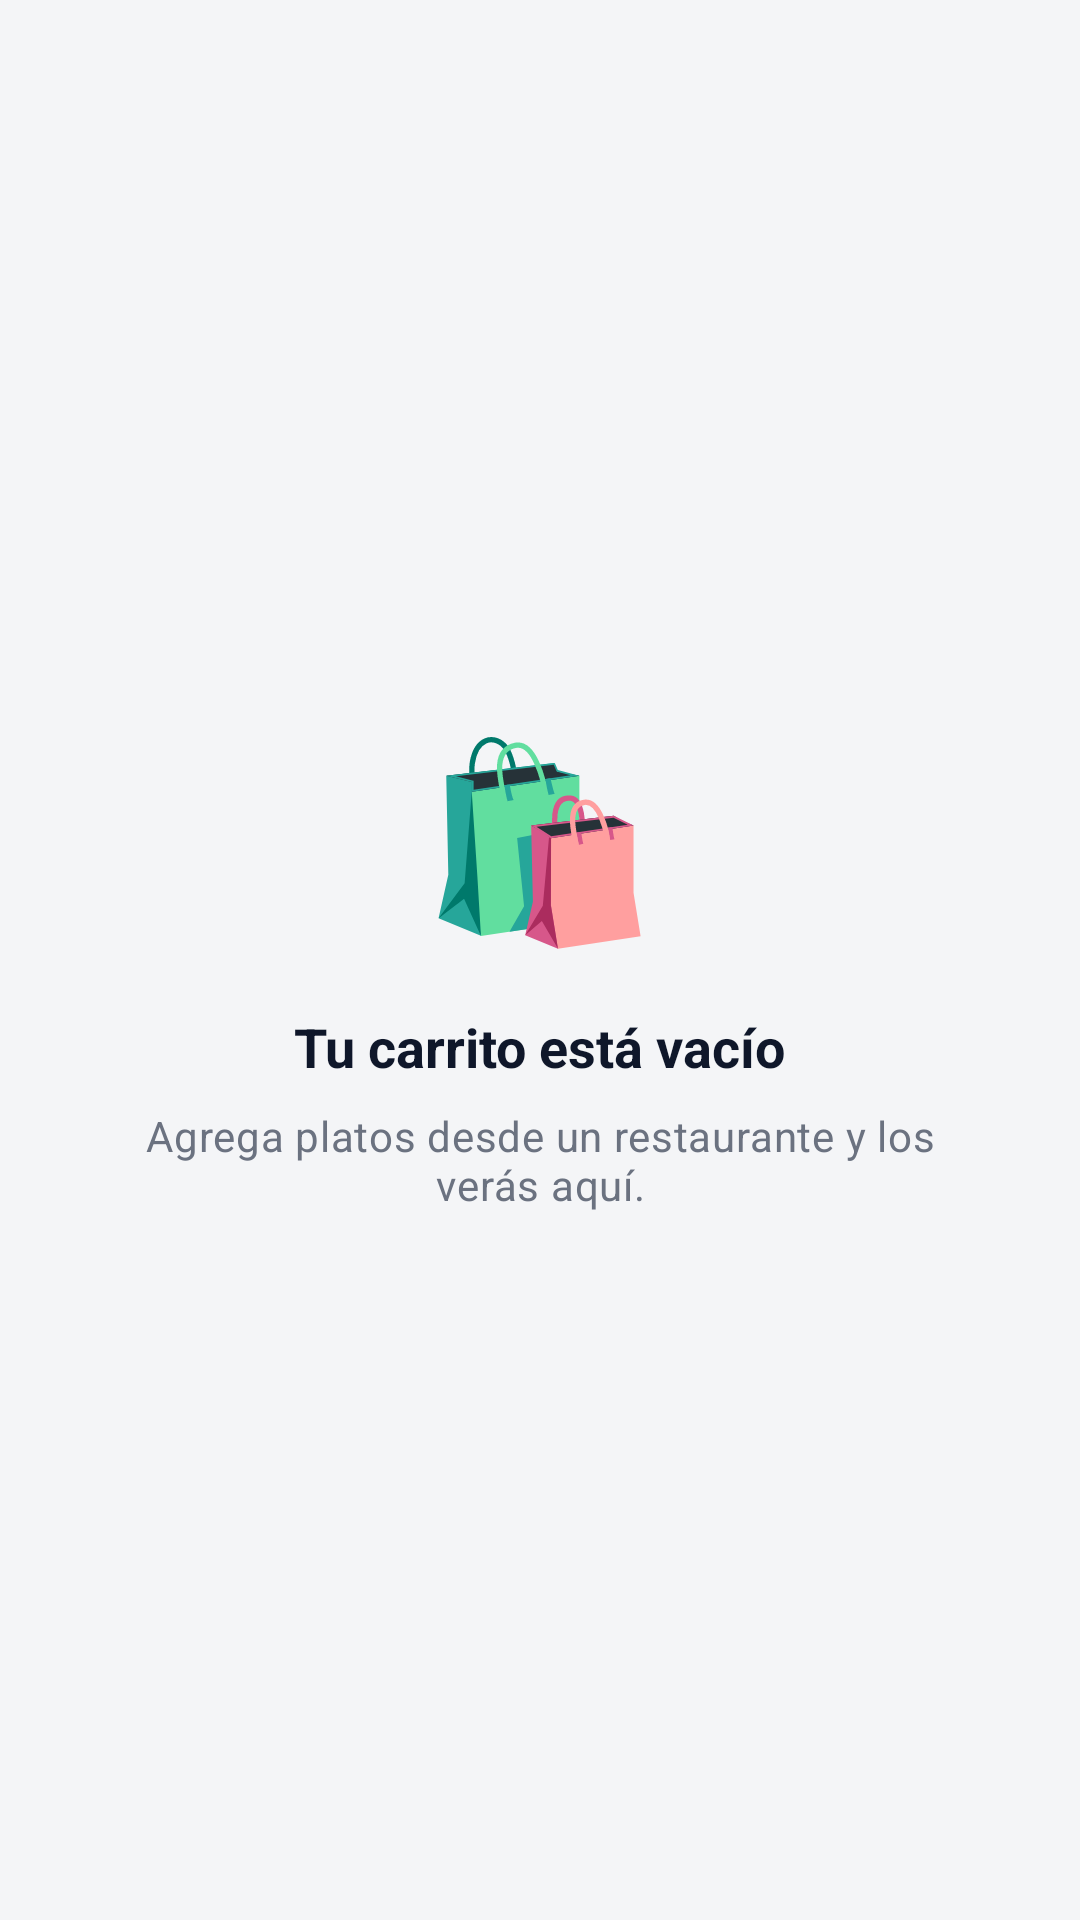

Produce the Android XML layout that renders to this screen, including the resource entries it uses.
<!-- AndroidManifest.xml: application theme Theme.PidePues -->
<!-- res/layout/fragment_cart.xml -->
<?xml version="1.0" encoding="utf-8"?>
<LinearLayout xmlns:android="http://schemas.android.com/apk/res/android"
    android:id="@+id/cartRoot"
    android:layout_width="match_parent"
    android:layout_height="match_parent"
    android:background="@color/surface_screen"
    android:gravity="center"
    android:orientation="vertical"
    android:padding="32dp">

    <TextView
        android:layout_width="wrap_content"
        android:layout_height="wrap_content"
        android:text="@string/cart_emoji"
        android:textSize="64sp" />

    <TextView
        android:layout_width="wrap_content"
        android:layout_height="wrap_content"
        android:layout_marginTop="16dp"
        android:text="@string/cart_title"
        android:textColor="@color/ink"
        android:textSize="18sp"
        android:textStyle="bold" />

    <TextView
        android:layout_width="wrap_content"
        android:layout_height="wrap_content"
        android:layout_marginTop="8dp"
        android:gravity="center"
        android:text="@string/cart_subtitle"
        android:textAppearance="@style/TextAppearance.PidePues.Subtitle" />
</LinearLayout>
<!-- resources referenced by this layout -->
<resources>
  <color name="ink">#0F172A</color>
  <color name="surface_screen">#F4F5F7</color>
  <string name="cart_emoji">🛍️</string>
  <string name="cart_subtitle">Agrega platos desde un restaurante y los verás aquí.</string>
  <string name="cart_title">Tu carrito está vacío</string>
  <style name="TextAppearance.PidePues.Subtitle" parent="TextAppearance.Material3.BodyMedium">
          <item name="android:textSize">14sp</item>
          <item name="android:textColor">@color/muted</item>
      </style>
  <style name="Theme.PidePues" parent="Theme.Material3.Light.NoActionBar">
          <item name="colorPrimary">@color/primary</item>
          <item name="colorOnPrimary">@color/surface</item>
          <item name="android:windowBackground">@color/surface</item>
      </style>
  <color name="muted">#6B7280</color>
  <color name="primary">#F04E23</color>
  <color name="surface">#FFFFFF</color>
</resources>
